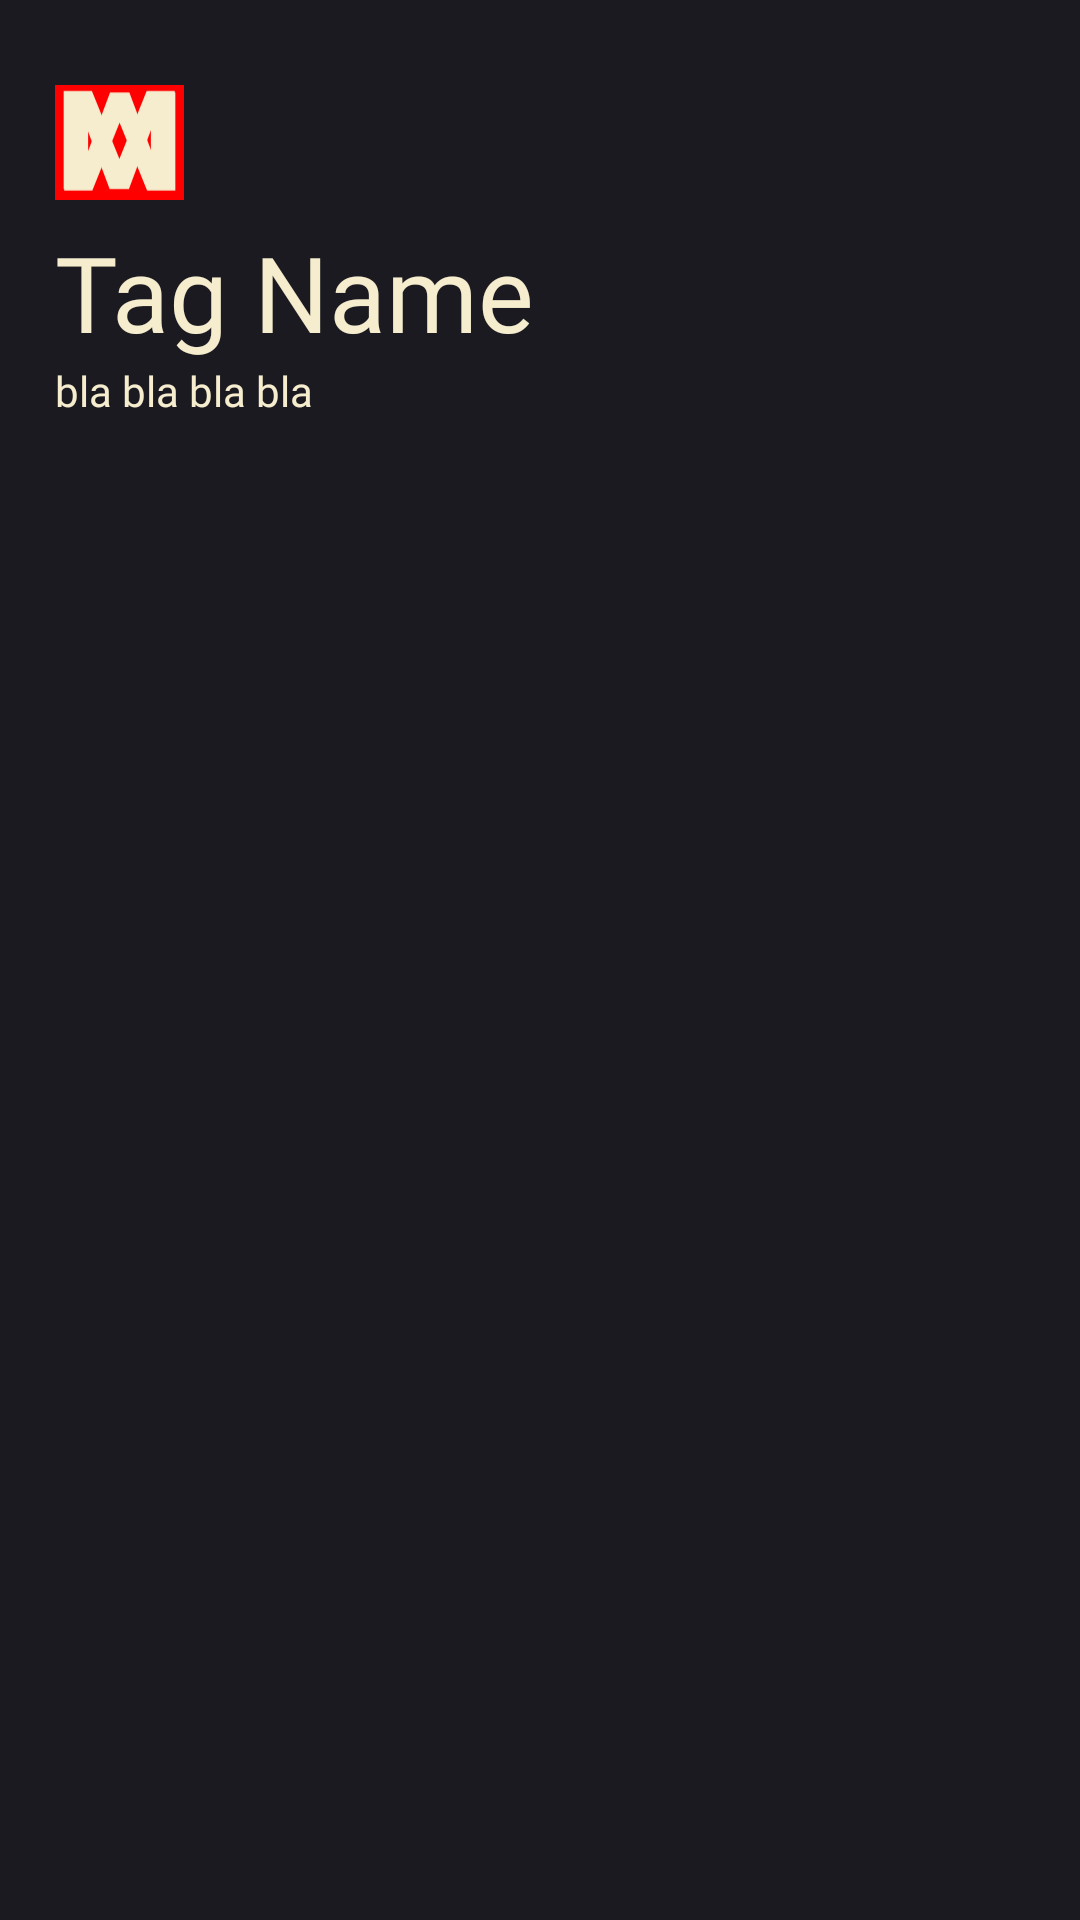

This screen was rendered from an Android layout file. Write that file and the resources it references.
<!-- AndroidManifest.xml: application theme Theme.MyMusicWiki -->
<!-- res/layout/activity_genre_detail.xml -->
<?xml version="1.0" encoding="utf-8"?>
<ScrollView xmlns:android="http://schemas.android.com/apk/res/android"
    xmlns:app="http://schemas.android.com/apk/res-auto"
    xmlns:tools="http://schemas.android.com/tools"
    android:layout_width="match_parent"
    android:layout_height="match_parent"
    android:background="@color/app_background"
    tools:context=".GenreDetailActivity">

    <androidx.constraintlayout.widget.ConstraintLayout
        android:layout_width="match_parent"
        android:layout_height="wrap_content">

        <ImageView
            android:id="@+id/music_wiki_logo"
            android:layout_width="0dp"
            android:layout_height="0dp"
            app:layout_constraintBottom_toTopOf="@+id/guideline7"
            app:layout_constraintEnd_toStartOf="@+id/guideline8"
            app:layout_constraintStart_toStartOf="@+id/guideline13"
            app:layout_constraintTop_toTopOf="@+id/guideline12"
            app:srcCompat="@drawable/music_wiki_logo" />


        <TextView
            android:id="@+id/tag_name"
            android:layout_width="wrap_content"
            android:layout_height="wrap_content"
            android:fontFamily="@font/poppins_medium"
            android:text="Tag Name"
            android:textColor="@color/primary_variant"
            android:textSize="35sp"
            app:layout_constraintStart_toStartOf="@+id/guideline13"
            app:layout_constraintTop_toTopOf="@+id/guideline7" />

        <TextView
            android:id="@+id/tag_description"
            android:layout_width="0dp"
            android:layout_height="wrap_content"
            android:fontFamily="@font/poppins_medium"
            android:text="bla bla bla bla"
            android:textColor="@color/primary_variant"
            android:textSize="14dp"
            app:layout_constraintEnd_toStartOf="@+id/guideline14"
            app:layout_constraintStart_toStartOf="@+id/guideline13"
            app:layout_constraintTop_toBottomOf="@+id/tag_name" />

        <com.google.android.material.tabs.TabLayout
            android:id="@+id/tab_layout"
            android:layout_width="0dp"
            android:layout_height="wrap_content"
            android:background="@color/transparent"
            app:layout_constraintEnd_toStartOf="@+id/guideline14"
            app:layout_constraintStart_toStartOf="@+id/guideline13"
            app:layout_constraintTop_toBottomOf="@+id/tag_description"
            app:tabIndicatorColor="@color/primary"
            app:tabTextAppearance="@style/tab_text"
            app:tabTextColor="@color/primary" />

        <androidx.viewpager.widget.ViewPager
            android:id="@+id/view_pager2"
            android:layout_width="0dp"
            android:layout_height="400dp"
            app:layout_constraintEnd_toStartOf="@+id/guideline14"
            app:layout_constraintStart_toStartOf="@+id/guideline13"
            app:layout_constraintTop_toBottomOf="@+id/tab_layout" />

        <androidx.constraintlayout.widget.Guideline
            android:id="@+id/guideline8"
            android:layout_width="wrap_content"
            android:layout_height="wrap_content"
            android:orientation="vertical"
            app:layout_constraintGuide_percent="0.17" />

        <androidx.constraintlayout.widget.Guideline
            android:id="@+id/guideline7"
            android:layout_width="wrap_content"
            android:layout_height="wrap_content"
            android:orientation="horizontal"
            app:layout_constraintGuide_begin="74dp" />


        <androidx.constraintlayout.widget.Guideline
            android:id="@+id/guideline12"
            android:layout_width="wrap_content"
            android:layout_height="wrap_content"
            android:orientation="horizontal"
            app:layout_constraintGuide_begin="21dp" />

        <androidx.constraintlayout.widget.Guideline
            android:id="@+id/guideline13"
            android:layout_width="wrap_content"
            android:layout_height="wrap_content"
            android:orientation="vertical"
            app:layout_constraintGuide_percent="0.05109489" />

        <androidx.constraintlayout.widget.Guideline
            android:id="@+id/guideline14"
            android:layout_width="wrap_content"
            android:layout_height="wrap_content"
            android:orientation="vertical"
            app:layout_constraintGuide_percent="0.95" />
    </androidx.constraintlayout.widget.ConstraintLayout>
</ScrollView>
<!-- resources referenced by this layout -->
<resources>
  <color name="app_background">#1B1A21</color>
  <color name="primary">#FF0000</color>
  <color name="primary_variant">#F5EDCE</color>
  <color name="transparent">#00000000</color>
  <!-- drawable music_wiki_logo (drawable) -->
  <vector xmlns:android="http://schemas.android.com/apk/res/android"
      android:width="180dp"
      android:height="160dp"
      android:viewportWidth="180"
      android:viewportHeight="160">
    <group>
      <clip-path
          android:pathData="M0,0h180v160h-180z"/>
      <path
          android:pathData="M0,0h180v160h-180z"
          android:fillColor="#FF0000"/>
      <path
          android:pathData="M167.12,8.11V145H133.77V62.9L103.15,145H76.25L45.44,62.71V145H12.09V8.11H51.48L89.89,102.88L127.92,8.11H167.12Z"
          android:fillColor="#F5EDCE"/>
      <path
          android:pathData="M12.89,146.89L12.89,10H46.23V92.1L76.85,10H103.75L134.57,92.29L134.57,10H167.91L167.91,146.89H128.52L90.11,52.12L52.08,146.89H12.89Z"
          android:fillColor="#F5EDCE"/>
    </group>
  </vector>
  <style name="tab_text" parent="@android:style/TextAppearance.Widget.TabWidget">
          <item name="android:fontFamily">@font/poppins_medium</item>
          <item name="android:textSize">14dp</item>
      </style>
  <style name="Theme.MyMusicWiki" parent="Theme.MaterialComponents.DayNight.NoActionBar">
          
          <item name="colorPrimary">@color/purple_500</item>
          <item name="colorPrimaryVariant">@color/purple_700</item>
          <item name="colorOnPrimary">@color/white</item>
          
          <item name="colorSecondary">@color/teal_200</item>
          <item name="colorSecondaryVariant">@color/teal_700</item>
          <item name="colorOnSecondary">@color/black</item>
          
          <item name="android:statusBarColor">@color/app_background</item>
          
      </style>
  <color name="purple_500">#FF6200EE</color>
  <color name="purple_700">#FF3700B3</color>
  <color name="white">#FFFFFFFF</color>
  <color name="teal_200">#FF03DAC5</color>
  <color name="teal_700">#FF018786</color>
  <color name="black">#FF000000</color>
</resources>
